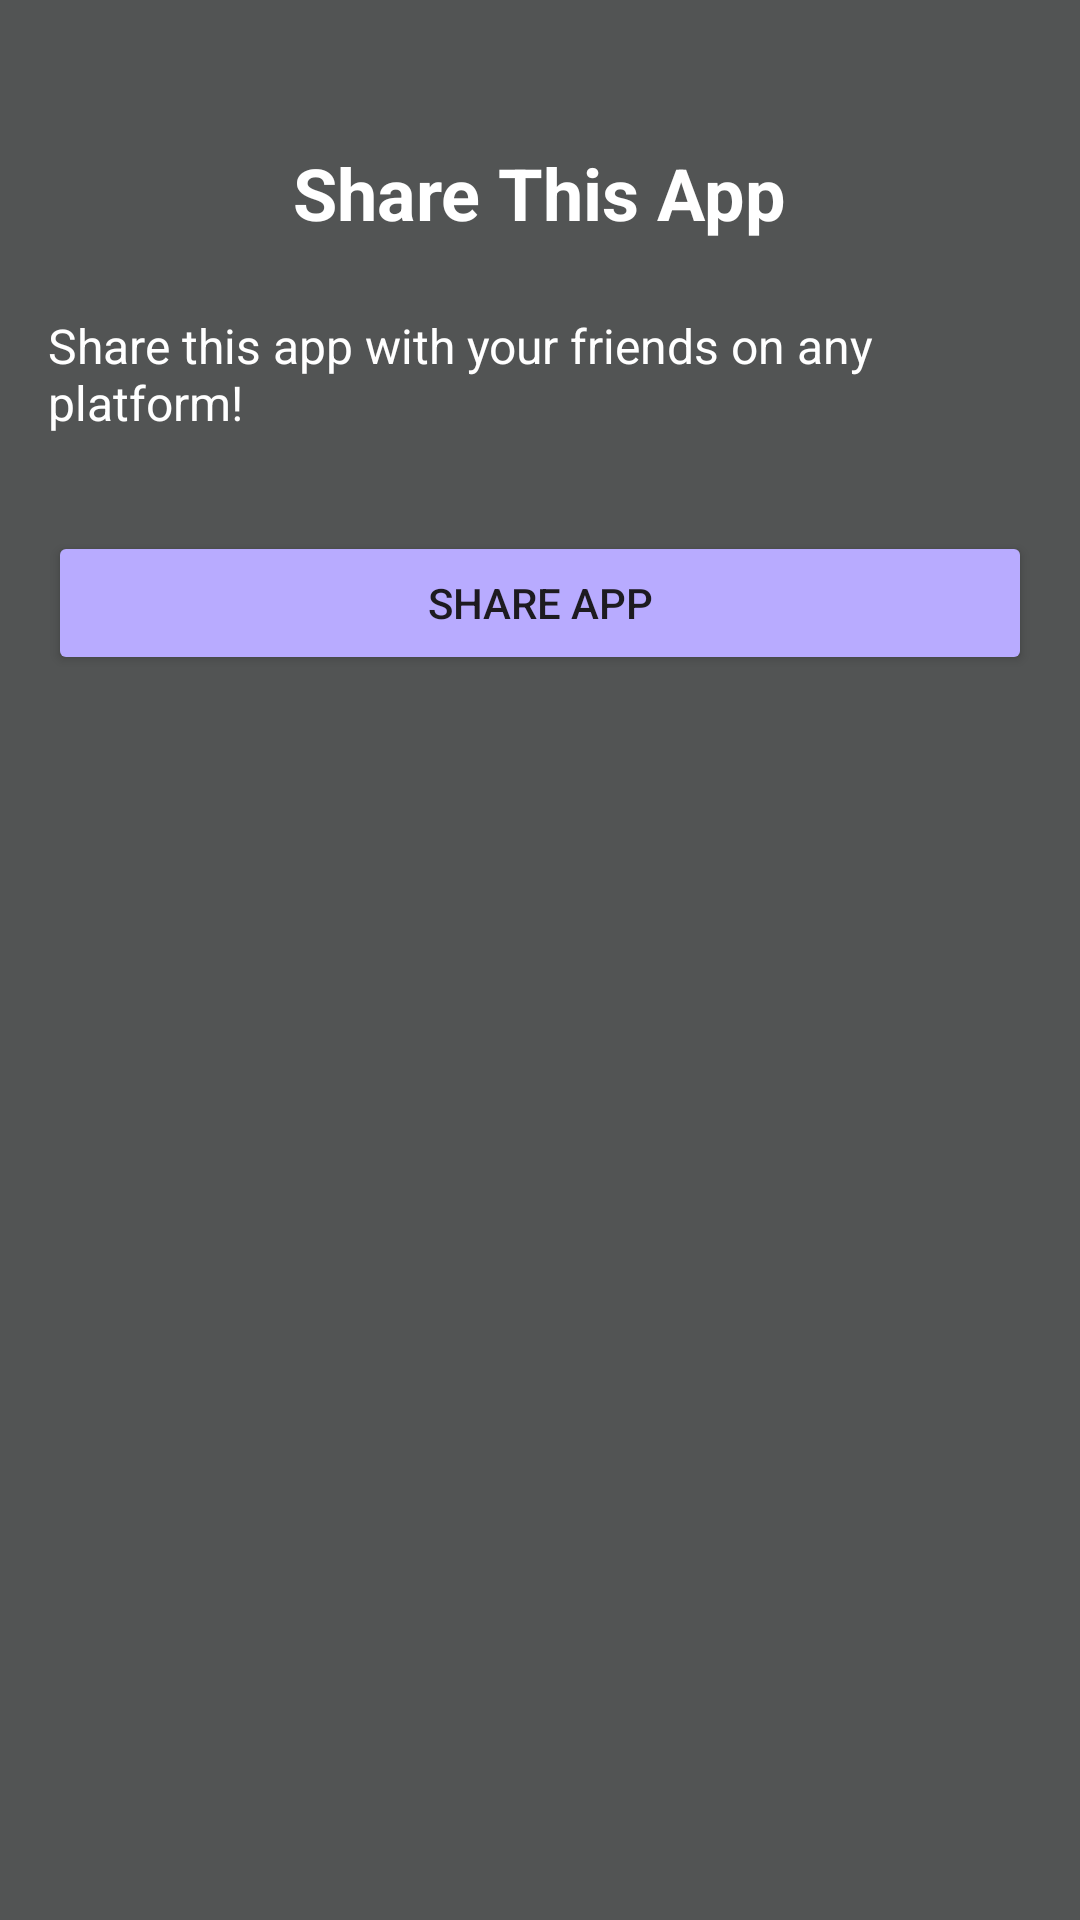

Reconstruct the res/layout file that produces this screen, plus the resources it refers to.
<!-- AndroidManifest.xml: application theme Theme.Final -->
<!-- res/layout/activity_share.xml -->
<?xml version="1.0" encoding="utf-8"?>
<androidx.constraintlayout.widget.ConstraintLayout xmlns:android="http://schemas.android.com/apk/res/android"
    xmlns:app="http://schemas.android.com/apk/res-auto"
    xmlns:tools="http://schemas.android.com/tools"
    android:layout_width="match_parent"
    android:layout_height="match_parent"
    android:id="@+id/sh"
    android:padding="16dp"
    android:background="#525454"
    tools:context=".ShareActivity">

    
    <TextView
        android:id="@+id/shareTitle"
        android:layout_width="wrap_content"
        android:layout_height="wrap_content"
        android:text="Share This App"
        android:textColor="@color/white"
        android:textSize="24sp"
        android:textStyle="bold"
        app:layout_constraintEnd_toEndOf="parent"
        app:layout_constraintStart_toStartOf="parent"
        app:layout_constraintTop_toTopOf="parent"
        android:layout_marginTop="32dp"/>

    
    <TextView
        android:id="@+id/shareDescription"
        android:layout_width="wrap_content"
        android:layout_height="wrap_content"
        android:text="Share this app with your friends on any platform!"
        android:textColor="@color/white"
        android:textSize="16sp"
        app:layout_constraintEnd_toEndOf="parent"
        app:layout_constraintStart_toStartOf="parent"
        app:layout_constraintTop_toBottomOf="@id/shareTitle"
        android:layout_marginTop="24dp"/>

    
    <Button
        android:id="@+id/shareButton"
        android:layout_width="0dp"
        android:layout_height="wrap_content"
        android:text="Share App"
        android:backgroundTint="#B8ABFF"
        app:layout_constraintEnd_toEndOf="parent"
        app:layout_constraintStart_toStartOf="parent"
        app:layout_constraintTop_toBottomOf="@id/shareDescription"
        android:layout_marginTop="32dp"
        android:onClick="shareApp"/>

</androidx.constraintlayout.widget.ConstraintLayout>
<!-- resources referenced by this layout -->
<resources>
  <color name="white">#FFFFFF</color>
  <style name="Theme.Final" parent="Base.Theme.Final" />
  <style name="Base.Theme.Final" parent="Theme.Material3.Light.NoActionBar">
          
          
      </style>
</resources>
